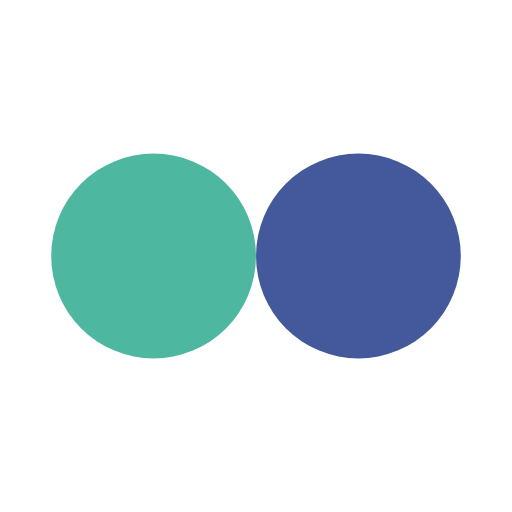
t = 0.00 s
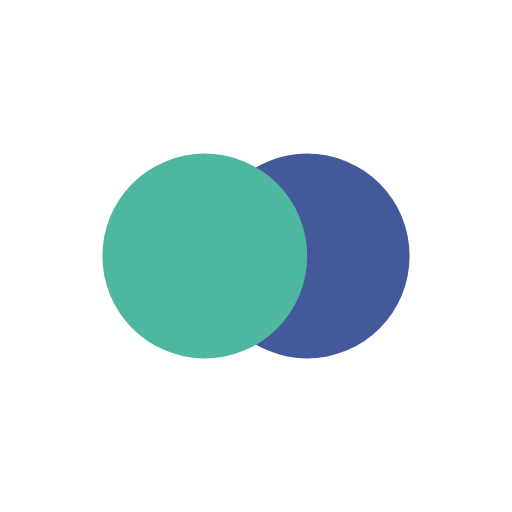
t = 0.13 s
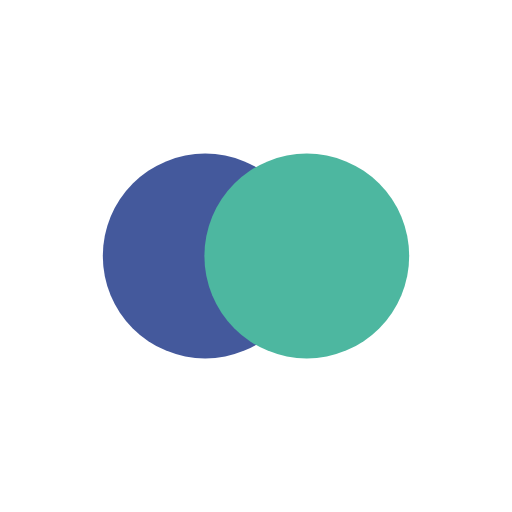
t = 0.37 s
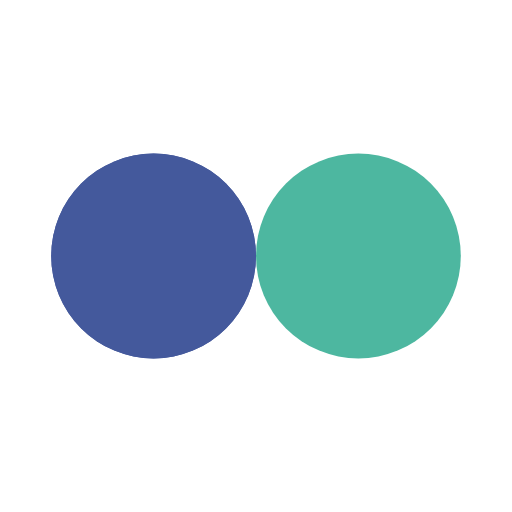
t = 0.50 s
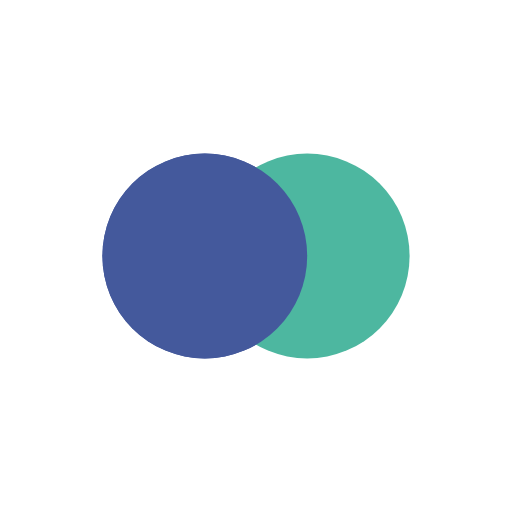
t = 0.63 s
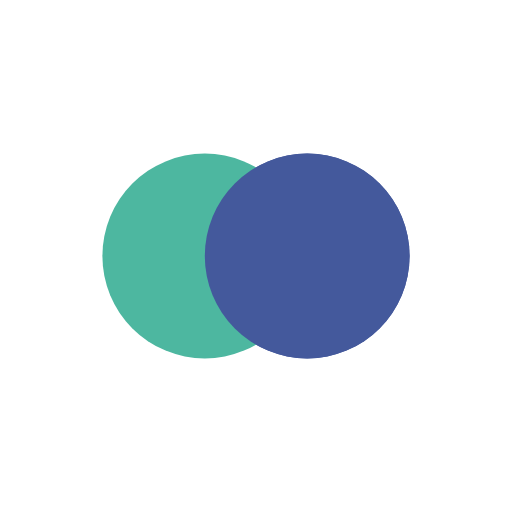
t = 0.88 s

The animated SVG that drew these frames (rendered in a browser with its animation timeline set to each time). Animation: 4 SMIL elements (animate=4); one cycle of 1.00 s, repeats indefinitely.

<?xml version="1.0" encoding="utf-8"?>
<svg xmlns="http://www.w3.org/2000/svg" xmlns:xlink="http://www.w3.org/1999/xlink" style="margin: auto; display: block; shape-rendering: auto;" width="18px" height="18px" viewBox="0 0 100 100" preserveAspectRatio="xMidYMid">
<circle cx="51.7006" cy="50" fill="#44599c" r="20">
  <animate attributeName="cx" repeatCount="indefinite" dur="1s" keyTimes="0;0.5;1" values="30;70;30" begin="-0.5s"></animate>
</circle>
<circle cx="48.2994" cy="50" fill="#4db7a0" r="20">
  <animate attributeName="cx" repeatCount="indefinite" dur="1s" keyTimes="0;0.5;1" values="30;70;30" begin="0s"></animate>
</circle>
<circle cx="51.7006" cy="50" fill="#44599c" r="20">
  <animate attributeName="cx" repeatCount="indefinite" dur="1s" keyTimes="0;0.5;1" values="30;70;30" begin="-0.5s"></animate>
  <animate attributeName="fill-opacity" values="0;0;1;1" calcMode="discrete" keyTimes="0;0.499;0.5;1" dur="1s" repeatCount="indefinite"></animate>
</circle>
<!-- [ldio] generated by https://loading.io/ --></svg>